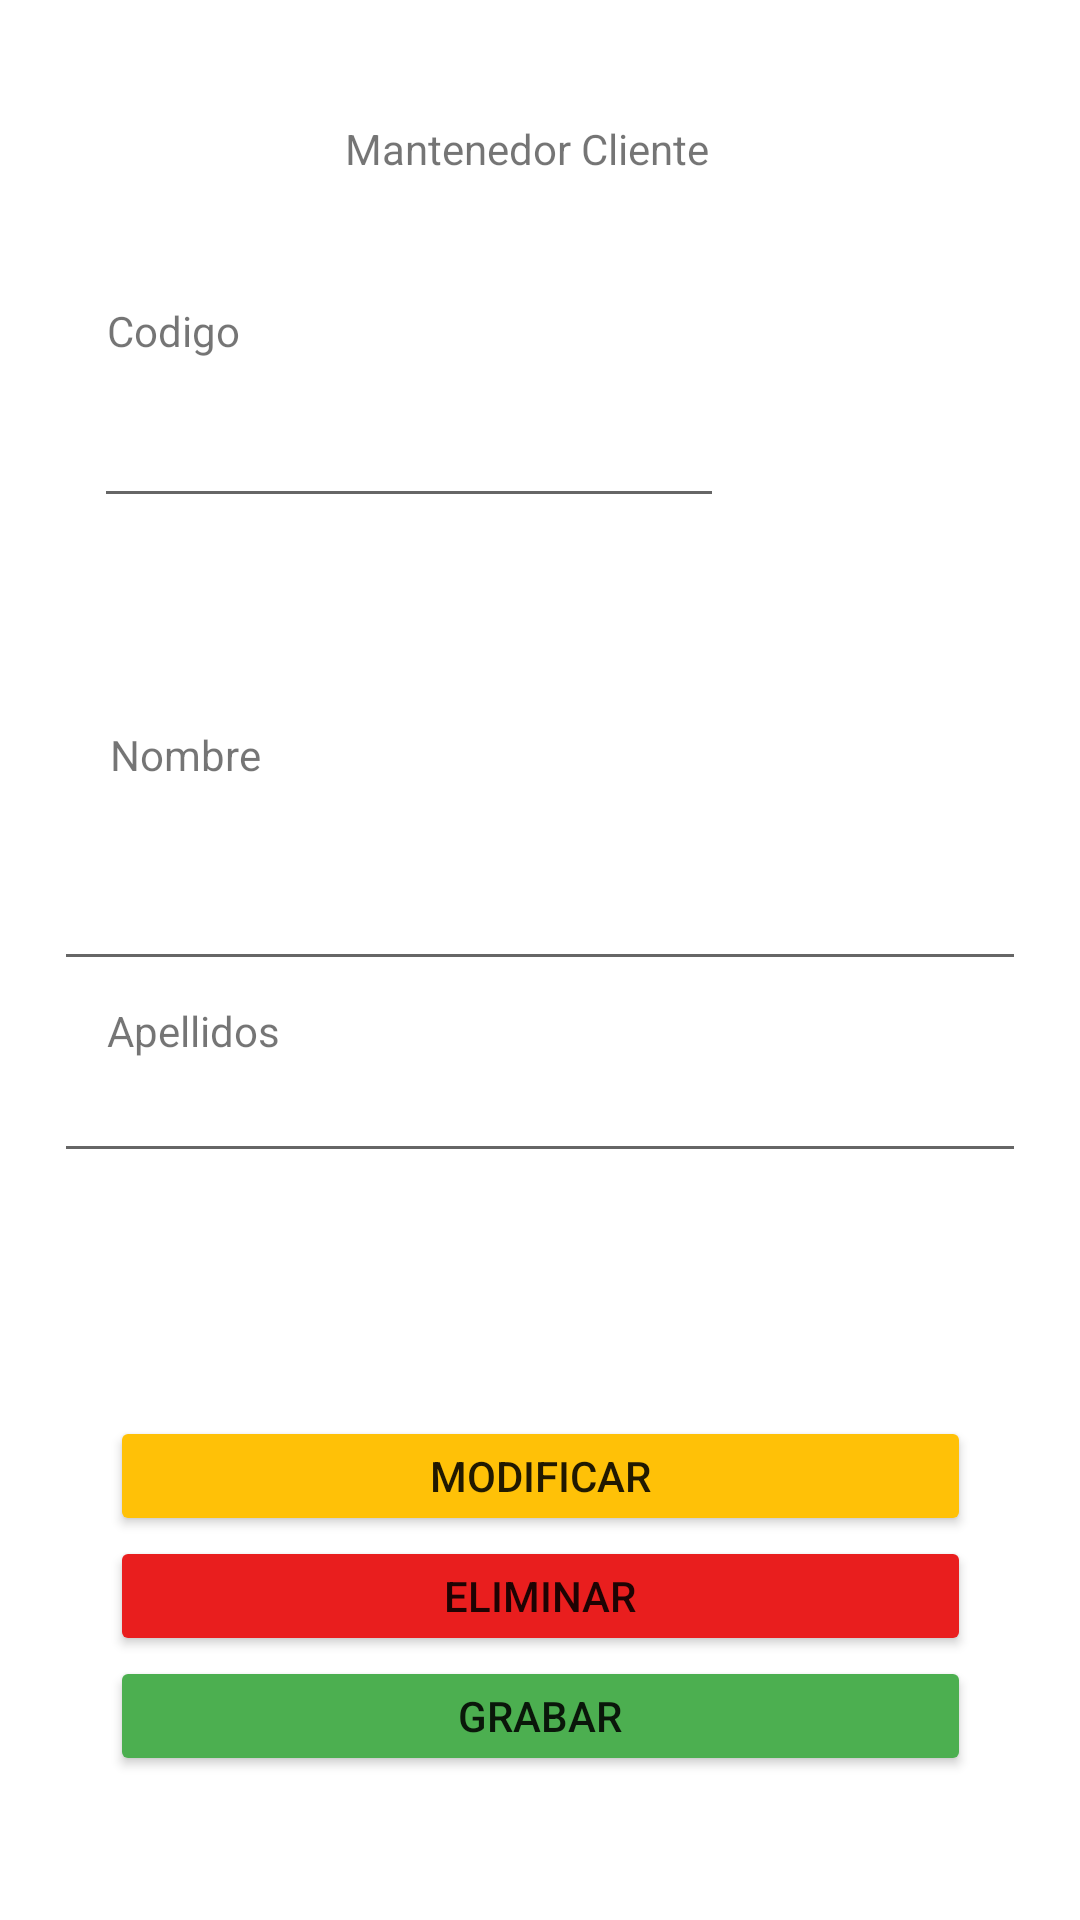

Produce the Android XML layout that renders to this screen, including the resource entries it uses.
<!-- AndroidManifest.xml: application theme Theme.Mantenedores -->
<!-- res/layout/activity_mantenedor_cliente.xml -->
<?xml version="1.0" encoding="utf-8"?>
<androidx.constraintlayout.widget.ConstraintLayout xmlns:android="http://schemas.android.com/apk/res/android"
    xmlns:app="http://schemas.android.com/apk/res-auto"
    xmlns:tools="http://schemas.android.com/tools"
    android:layout_width="match_parent"
    android:layout_height="match_parent"
    tools:context=".ui.views.MantenedorCliente">


    <TextView
        android:id="@+id/textView10"
        android:layout_width="130dp"
        android:layout_height="22dp"
        android:layout_marginTop="40dp"
        android:text="Mantenedor Cliente"
        app:layout_constraintEnd_toEndOf="parent"
        app:layout_constraintStart_toStartOf="parent"
        app:layout_constraintTop_toTopOf="parent" />

    <TextView
        android:id="@+id/textView11"
        android:layout_width="63dp"
        android:layout_height="20dp"
        android:layout_marginTop="28dp"
        android:text="Codigo"
        app:layout_constraintBottom_toTopOf="@+id/txtCodigo"
        app:layout_constraintEnd_toEndOf="parent"
        app:layout_constraintHorizontal_bias="0.12"
        app:layout_constraintStart_toStartOf="parent"
        app:layout_constraintTop_toBottomOf="@+id/textView10" />

    <EditText
        android:id="@+id/txtCodigo"
        android:layout_width="210dp"
        android:layout_height="wrap_content"
        android:layout_marginBottom="40dp"
        android:ems="10"
        android:inputType="textPersonName"
        app:layout_constraintBottom_toTopOf="@+id/txtNombre"
        app:layout_constraintEnd_toEndOf="parent"
        app:layout_constraintHorizontal_bias="0.208"
        app:layout_constraintStart_toStartOf="parent"
        app:layout_constraintTop_toBottomOf="@+id/textView10" />

    <TextView
        android:id="@+id/textView2"
        android:layout_width="wrap_content"
        android:layout_height="wrap_content"
        android:layout_marginTop="100dp"
        android:text="Nombre"
        app:layout_constraintBottom_toTopOf="@+id/txtNombre"
        app:layout_constraintEnd_toEndOf="parent"
        app:layout_constraintHorizontal_bias="0.118"
        app:layout_constraintStart_toStartOf="parent"
        app:layout_constraintTop_toBottomOf="@+id/textView11" />

    <TextView
        android:id="@+id/textView"
        android:layout_width="wrap_content"
        android:layout_height="wrap_content"
        android:layout_marginTop="80dp"
        android:text="Apellidos"
        app:layout_constraintBottom_toTopOf="@+id/txtApellidos"
        app:layout_constraintEnd_toEndOf="parent"
        app:layout_constraintHorizontal_bias="0.118"
        app:layout_constraintStart_toStartOf="parent"
        app:layout_constraintTop_toBottomOf="@+id/textView2" />

    <EditText
        android:id="@+id/txtNombre"
        android:layout_width="324dp"
        android:layout_height="45dp"
        android:layout_marginTop="220dp"
        android:ems="10"
        android:inputType="textPersonName"
        app:layout_constraintEnd_toEndOf="parent"
        app:layout_constraintStart_toStartOf="parent"
        app:layout_constraintTop_toBottomOf="@+id/textView10" />

    <EditText
        android:id="@+id/txtApellidos"
        android:layout_width="324dp"
        android:layout_height="45dp"
        android:layout_marginBottom="230dp"
        android:ems="10"
        android:inputType="textPersonName"
        app:layout_constraintBottom_toBottomOf="parent"
        app:layout_constraintEnd_toEndOf="parent"
        app:layout_constraintStart_toStartOf="parent"
        app:layout_constraintTop_toBottomOf="@+id/txtNombre" />

    <Button
        android:id="@+id/btnModificar"
        android:layout_width="287dp"
        android:layout_height="40dp"
        android:backgroundTint="#FFC107"
        android:text="Modificar"
        app:layout_constraintBottom_toTopOf="@+id/btnEliminar"
        app:layout_constraintEnd_toEndOf="parent"
        app:layout_constraintStart_toStartOf="parent" />

    <Button
        android:id="@+id/btnEliminar"
        android:layout_width="287dp"
        android:layout_height="40dp"
        android:backgroundTint="#E91E1E"
        android:text="Eliminar"
        app:layout_constraintBottom_toTopOf="@+id/btnGrabar"
        app:layout_constraintEnd_toEndOf="parent"
        app:layout_constraintStart_toStartOf="parent" />

    <Button
        android:id="@+id/btnGrabar"
        android:layout_width="287dp"
        android:layout_height="40dp"
        android:layout_marginBottom="48dp"
        android:backgroundTint="#4CAF50"
        android:text="Grabar"
        app:layout_constraintBottom_toBottomOf="parent"
        app:layout_constraintEnd_toEndOf="parent"
        app:layout_constraintStart_toStartOf="parent" />
</androidx.constraintlayout.widget.ConstraintLayout>
<!-- resources referenced by this layout -->
<resources>
  <style name="Theme.Mantenedores" parent="Theme.MaterialComponents.DayNight.DarkActionBar">
          
          <item name="colorPrimary">@color/purple_500</item>
          <item name="colorPrimaryVariant">@color/purple_700</item>
          <item name="colorOnPrimary">@color/white</item>
          
          <item name="colorSecondary">@color/teal_200</item>
          <item name="colorSecondaryVariant">@color/teal_700</item>
          <item name="colorOnSecondary">@color/black</item>
          
          <item name="android:statusBarColor">?attr/colorPrimaryVariant</item>
          
      </style>
  <color name="purple_500">#FF6200EE</color>
  <color name="purple_700">#FF3700B3</color>
  <color name="white">#FFFFFFFF</color>
  <color name="teal_200">#FF03DAC5</color>
  <color name="teal_700">#FF018786</color>
  <color name="black">#FF000000</color>
</resources>
